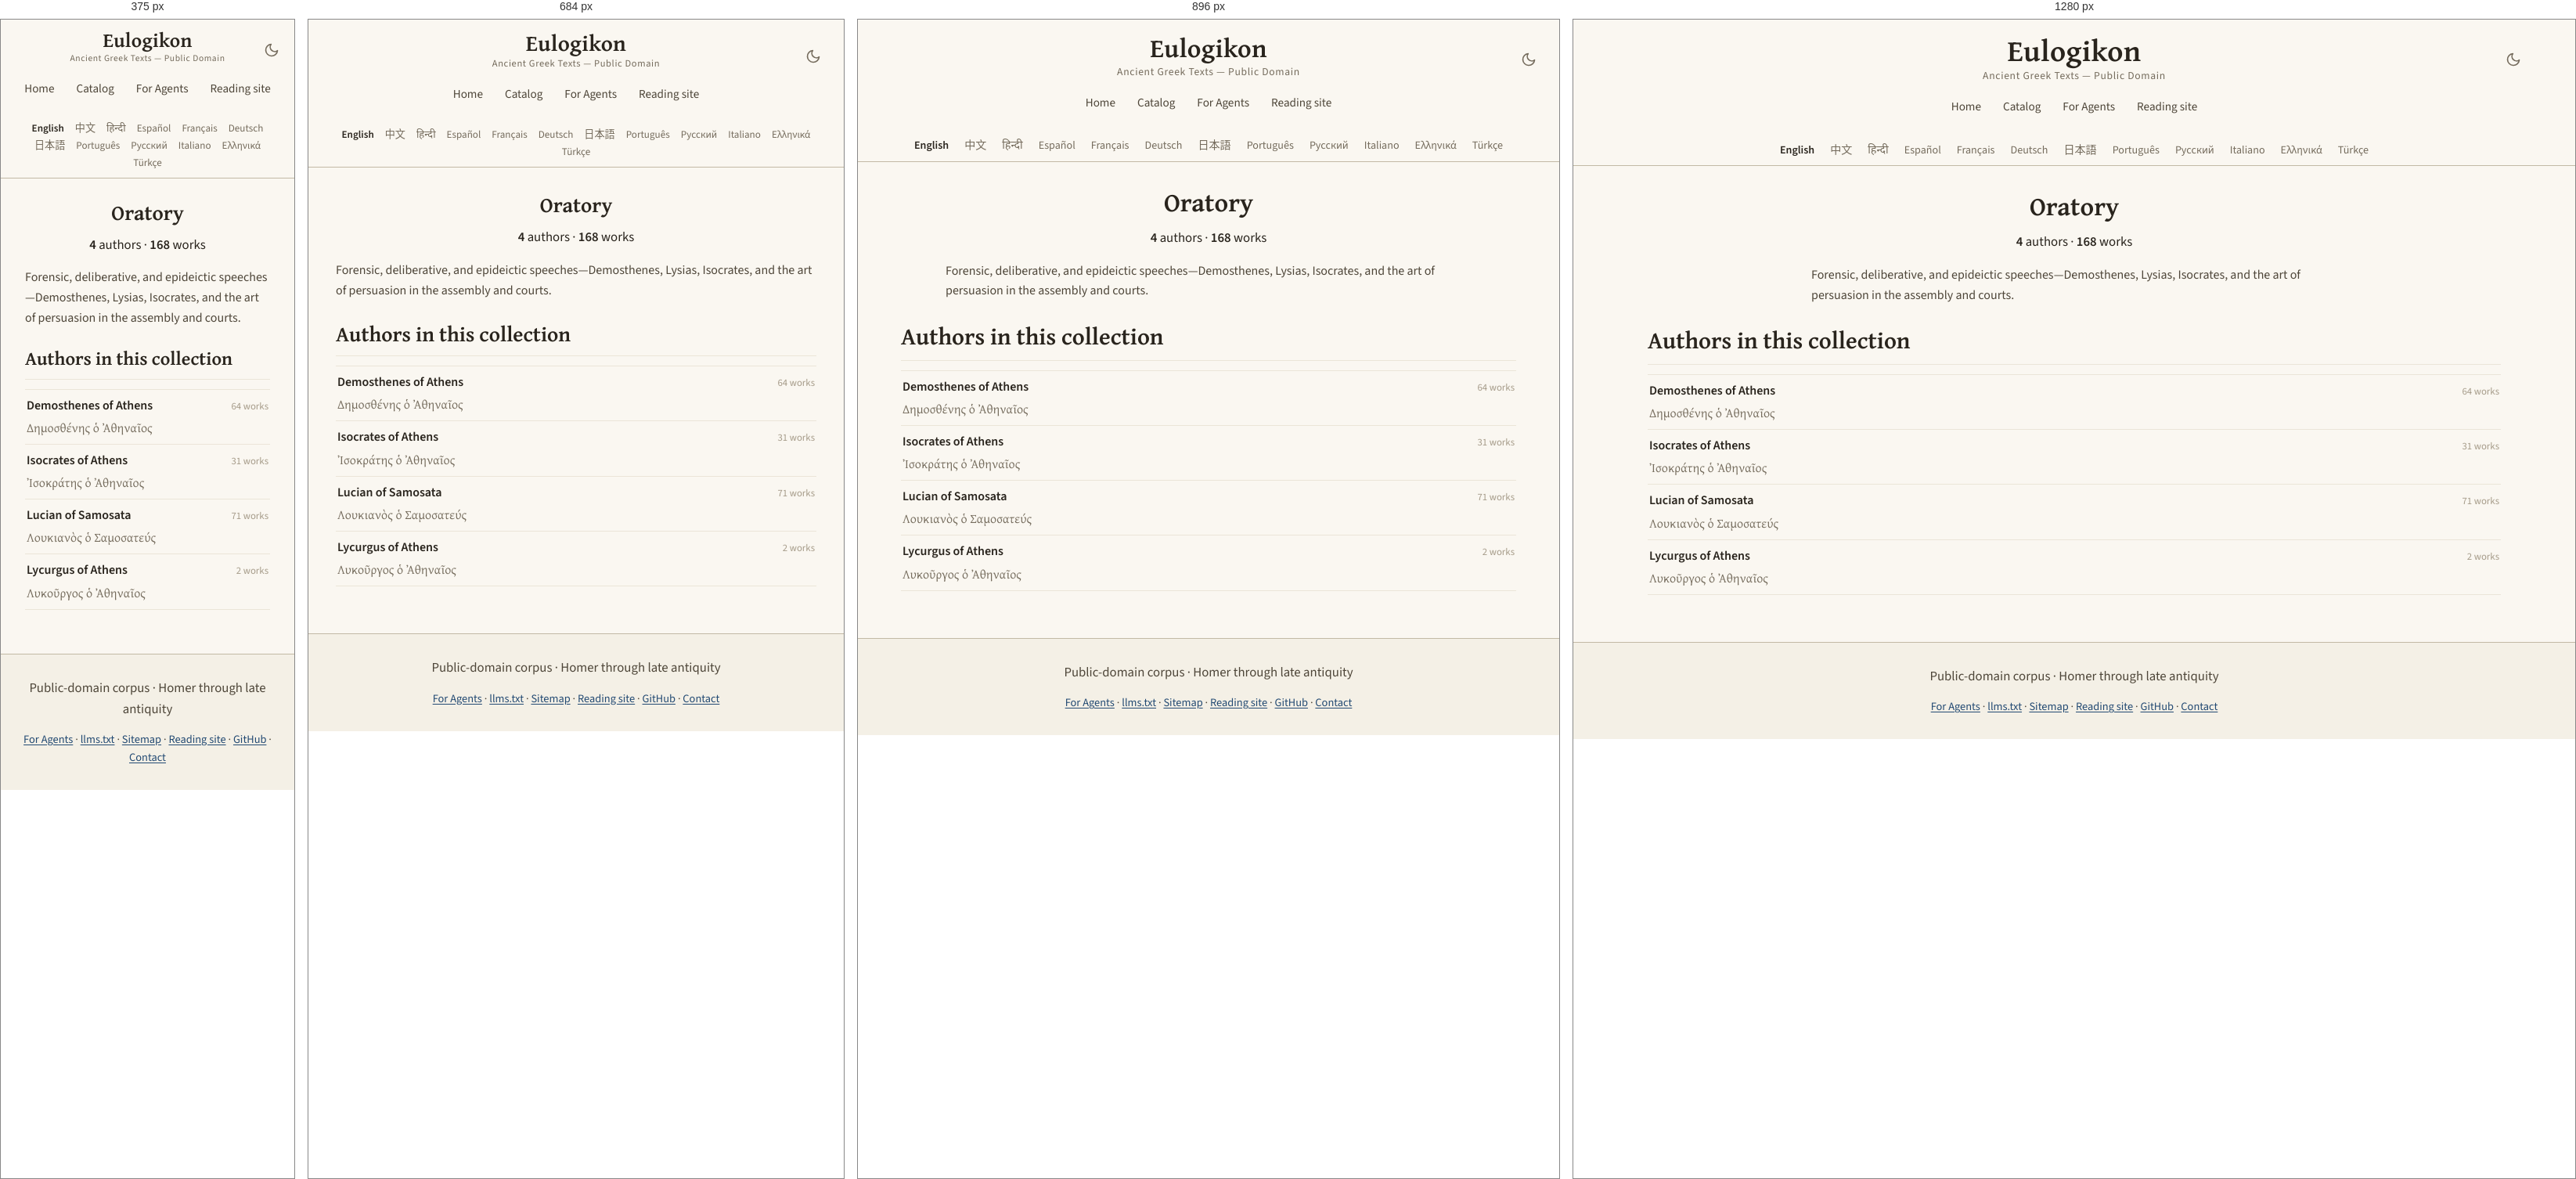
Rendered at 375 px, 684 px, 896 px and 1280 px, left to right.

<!-- file: oratory.html -->
<!DOCTYPE html>
<html lang="en" translate="no">
<head>
<!-- Google tag (gtag.js) -->
<script async src="https://www.googletagmanager.com/gtag/js?id=G-ZW6ER238TX"></script>
<script>
  window.dataLayer = window.dataLayer || [];
  function gtag(){dataLayer.push(arguments);}
  gtag('js', new Date());

  gtag('config', 'G-ZW6ER238TX');
</script>

    <!-- eulogikon:theme-bootstrap -->
    <script>try{var t=localStorage.getItem('eulogikon-theme');if(t==='light'||t==='dark'){document.documentElement.setAttribute('data-theme',t)}}catch(e){}</script>

<meta charset="utf-8">
<meta name="viewport" content="width=device-width, initial-scale=1">
<meta name="google" content="notranslate">
<title>Oratory — Ancient Greek Texts</title>
<meta name="description" content="Forensic, deliberative, and epideictic speeches—Demosthenes, Lysias, Isocrates, and the art of persuasion in the assembly and courts.">
<link rel="canonical" href="https://eulogikon.github.io/ancient-greek-texts/catalog/domains/oratory.html">
<link rel="sitemap" type="application/xml" href="https://eulogikon.github.io/ancient-greek-texts/sitemap.xml">
<link rel="alternate" hreflang="en" href="https://eulogikon.github.io/ancient-greek-texts/catalog/domains/oratory.html">
<link rel="alternate" hreflang="zh-Hans" href="https://eulogikon.github.io/ancient-greek-texts/zh/catalog/domains/oratory.html">
<link rel="alternate" hreflang="es" href="https://eulogikon.github.io/ancient-greek-texts/es/catalog/domains/oratory.html">
<link rel="alternate" hreflang="pt" href="https://eulogikon.github.io/ancient-greek-texts/pt/catalog/domains/oratory.html">
<link rel="alternate" hreflang="el" href="https://eulogikon.github.io/ancient-greek-texts/el/catalog/domains/oratory.html">
<link rel="alternate" hreflang="x-default" href="https://eulogikon.github.io/ancient-greek-texts/catalog/domains/oratory.html">
<script type="speculationrules">
{"prefetch":[{"eagerness":"moderate","where":{"href_matches":"/*"}}]}
</script>
<meta property="og:type" content="website">
<meta property="og:site_name" content="Eulogikon">
<meta property="og:title" content="Oratory — Ancient Greek Texts">
<meta property="og:description" content="Forensic, deliberative, and epideictic speeches—Demosthenes, Lysias, Isocrates, and the art of persuasion in the assembly and courts.">
<meta property="og:url" content="https://eulogikon.github.io/ancient-greek-texts/catalog/domains/oratory.html">
<meta property="og:image" content="https://eulogikon.github.io/ancient-greek-texts/assets/og-image.png">
<meta property="og:image:width" content="1200">
<meta property="og:image:height" content="630">
<meta property="og:image:alt" content="Oratory — Ancient Greek Texts">
<meta property="og:locale" content="en">

<meta name="twitter:card" content="summary_large_image">
<meta name="twitter:image" content="https://eulogikon.github.io/ancient-greek-texts/assets/og-image.png">
<meta name="twitter:image:alt" content="Oratory — Ancient Greek Texts">
<meta name="author" content="Eulogikon">
<meta name="ai-train" content="yes">
<link rel="agent-skills" type="application/json" href="https://eulogikon.github.io/ancient-greek-texts/.well-known/agent-skills/index.json">
<link rel="alternate" type="text/markdown" href="https://eulogikon.github.io/ancient-greek-texts/llms.txt" title="llms.txt">
<link rel="icon" href="../../assets/favicon.svg" type="image/svg+xml">
<link rel="preload" as="font" type="font/woff2" crossorigin
      href="../../assets/fonts/gentium-plus-bold-greek.woff2">
<link rel="preload" as="font" type="font/woff2" crossorigin
      href="../../assets/fonts/source-sans-3.woff2">

<link rel="stylesheet" href="../../assets/style.css?v=f5bf39a5">

</head>
<body>
<a class="skip-link" href="#main">Skip to content</a>

<nav class="navbar">
  <div class="navbar-content">
    <button class="theme-toggle" type="button" onclick="toggleTheme()" aria-label="Toggle dark mode" aria-pressed="false">
      <svg class="icon-moon" viewBox="0 0 24 24" fill="none" stroke="currentColor" stroke-width="2" stroke-linecap="round" stroke-linejoin="round" aria-hidden="true"><path d="M21 12.79A9 9 0 1 1 11.21 3 7 7 0 0 0 21 12.79z"/></svg>
      <svg class="icon-sun" viewBox="0 0 24 24" fill="none" stroke="currentColor" stroke-width="2" stroke-linecap="round" aria-hidden="true"><circle cx="12" cy="12" r="4"/><path d="M12 2v2M12 20v2M4.93 4.93l1.41 1.41M17.66 17.66l1.41 1.41M2 12h2M20 12h2M4.93 19.07l1.41-1.41M17.66 6.34l1.41-1.41"/></svg>
    </button>
    <a href="https://eulogikon.github.io/ancient-greek-texts/" class="home-link">Eulogikon</a>
    <div class="navbar-subtitle">Ancient Greek Texts — Public Domain</div>
    <div class="nav-tabs">
      <a href="https://eulogikon.github.io/ancient-greek-texts/" class="nav-tab">Home</a>
      
      <a href="https://eulogikon.github.io/ancient-greek-texts/catalog/" class="nav-tab">Catalog</a>
      
      <a href="https://eulogikon.github.io/ancient-greek-texts/for-agents/" class="nav-tab">For Agents</a>
      <a href="https://eulogikon.org" class="nav-tab">Reading site</a>
    </div>
  </div>
</nav>

<div class="lang-bar">
  <nav class="lang-switcher" aria-label="Choose a language">
    <ul class="lang-list">
      <li><a href="https://eulogikon.github.io/ancient-greek-texts/catalog/domains/oratory.html" hreflang="en" lang="en" aria-current="page">English</a></li>
      <li><a href="https://eulogikon.github.io/ancient-greek-texts/zh/catalog/domains/oratory.html" hreflang="zh-Hans" lang="zh-Hans">中文</a></li>
      <li><a href="https://eulogikon.github.io/ancient-greek-texts/hi/" lang="hi">हिन्दी</a></li>
      <li><a href="https://eulogikon.github.io/ancient-greek-texts/es/catalog/domains/oratory.html" hreflang="es" lang="es">Español</a></li>
      <li><a href="https://eulogikon.github.io/ancient-greek-texts/fr/" lang="fr">Français</a></li>
      <li><a href="https://eulogikon.github.io/ancient-greek-texts/de/" lang="de">Deutsch</a></li>
      <li><a href="https://eulogikon.github.io/ancient-greek-texts/ja/" lang="ja">日本語</a></li>
      <li><a href="https://eulogikon.github.io/ancient-greek-texts/pt/catalog/domains/oratory.html" hreflang="pt" lang="pt">Português</a></li>
      <li><a href="https://eulogikon.github.io/ancient-greek-texts/ru/" lang="ru">Русский</a></li>
      <li><a href="https://eulogikon.github.io/ancient-greek-texts/it/" lang="it">Italiano</a></li>
      <li><a href="https://eulogikon.github.io/ancient-greek-texts/el/catalog/domains/oratory.html" hreflang="el" lang="el">Ελληνικά</a></li>
      <li><a href="https://eulogikon.github.io/ancient-greek-texts/tr/" lang="tr">Türkçe</a></li>
    </ul>
  </nav>
</div>

<div class="container">
  <div class="content-wrapper">
    <main id="main">
      <section class="hero hero-taxonomy">
  <h1>Oratory</h1>
  
  <p class="hero-stats">
    <span><strong>4</strong> authors</span>
    <span aria-hidden="true">·</span>
    <span><strong>168</strong> works</span>
  </p>
  
  <p class="taxonomy-blurb">Forensic, deliberative, and epideictic speeches—Demosthenes, Lysias, Isocrates, and the art of persuasion in the assembly and courts.</p>
  
</section>

<section>
  <h2>Authors in this collection</h2>
  <ul class="author-list">
    
    <li class="author-row">
      <a class="author-row-link" href="https://eulogikon.github.io/ancient-greek-texts/catalog/authors/demosthenes-of-athens-fsm.html">
        <span class="author-row-name">Demosthenes of Athens</span>
        
        <span class="author-row-alt" lang="grc">Δημοσθένης ὁ Ἀθηναῖος</span>
        
      </a>
      <span class="author-row-count">64 works</span>
    </li>
    
    <li class="author-row">
      <a class="author-row-link" href="https://eulogikon.github.io/ancient-greek-texts/catalog/authors/isocrates-of-athens-ffu.html">
        <span class="author-row-name">Isocrates of Athens</span>
        
        <span class="author-row-alt" lang="grc">Ἰσοκράτης ὁ Ἀθηναῖος</span>
        
      </a>
      <span class="author-row-count">31 works</span>
    </li>
    
    <li class="author-row">
      <a class="author-row-link" href="https://eulogikon.github.io/ancient-greek-texts/catalog/authors/lucian-of-samosata-pfk.html">
        <span class="author-row-name">Lucian of Samosata</span>
        
        <span class="author-row-alt" lang="grc">Λουκιανὸς ὁ Σαμοσατεύς</span>
        
      </a>
      <span class="author-row-count">71 works</span>
    </li>
    
    <li class="author-row">
      <a class="author-row-link" href="https://eulogikon.github.io/ancient-greek-texts/catalog/authors/lycurgus-of-athens-hfi.html">
        <span class="author-row-name">Lycurgus of Athens</span>
        
        <span class="author-row-alt" lang="grc">Λυκοῦργος ὁ Ἀθηναῖος</span>
        
      </a>
      <span class="author-row-count">2 works</span>
    </li>
    
  </ul>
</section>

    </main>
  </div>
</div>

<footer class="site-footer">
  <p class="footer-tagline">Public-domain corpus · Homer through late antiquity</p>
  <nav class="footer-links" aria-label="Footer navigation">
    <a href="https://eulogikon.github.io/ancient-greek-texts/for-agents/">For Agents</a>
    <span aria-hidden="true">·</span>
    <a href="https://eulogikon.github.io/ancient-greek-texts/llms.txt">llms.txt</a>
    <span aria-hidden="true">·</span>
    <a href="https://eulogikon.github.io/ancient-greek-texts/sitemap.html">Sitemap</a>
    <span aria-hidden="true">·</span>
    <a href="https://eulogikon.org">Reading site</a>
    <span aria-hidden="true">·</span>
    <a href="https://github.com/eulogikon/ancient-greek-texts">GitHub</a>
    <span aria-hidden="true">·</span>
    <a href="https://github.com/eulogikon/ancient-greek-texts">Contact</a>
  </nav>
</footer>
    <!-- eulogikon:theme-script -->
    <script>
        function eulogikonResolvedTheme() {
            var explicit = document.documentElement.getAttribute('data-theme');
            if (explicit === 'light' || explicit === 'dark') return explicit;
            return window.matchMedia('(prefers-color-scheme: dark').matches ? 'dark' : 'light';
        }
        function updateThemeToggle() {
            var button = document.querySelector('.theme-toggle');
            if (!button) return;
            button.setAttribute('aria-pressed',
                eulogikonResolvedTheme() === 'dark' ? 'true' : 'false');
        }
        function toggleTheme() {
            var next = eulogikonResolvedTheme() === 'dark' ? 'light' : 'dark';
            document.documentElement.setAttribute('data-theme', next);
            try { localStorage.setItem('eulogikon-theme', next); } catch (e) {}
            updateThemeToggle();
        }
        document.addEventListener('DOMContentLoaded', updateThemeToggle);
        window.matchMedia('(prefers-color-scheme: dark)').addEventListener('change', function () {
            if (!document.documentElement.getAttribute('data-theme')) updateThemeToggle();
        });
    </script>
</body>
</html>


/* @media block from style.css */
@media (min-width: 34rem) {
  .links { grid-template-columns: 1fr 1fr; }
}

/* @media block from style.css */
@media (max-width: 1024px) {
  .navbar-content { padding: 0 15px; }
  .home-link { font-size: 2.1em; }
}

/* @media block from style.css */
@media (max-width: 768px) {
  .navbar { padding: 14px 0 12px; }
  .navbar-content { padding: 0 15px; }
  .home-link { font-size: 1.8em; }
  .navbar-subtitle { font-size: 0.78em; }
  .container { padding: 0 15px; }
  .content-wrapper { padding: 20px; }
  .hero h1,
  .author-header h1 { font-size: 1.7em; }
  h2 { font-size: 1.7em; }
  h3 { font-size: 1.25em; }
  .lang-list { font-size: 0.82em; gap: 1px 2px; }
  .lang-list a { padding: 2px 6px; }
  .browse-card { flex: 0 1 100%; max-width: none; }
}

/* @media block from style.css */
@media (max-width: 600px) {
  .theme-toggle {
    right: 12px;
    top: 10px;
    width: 34px;
    height: 34px;
  }
}

/* @media block from style.css */
@media (max-width: 480px) {
  .navbar { padding: 12px 0 10px; }
  .navbar-content { padding: 0 10px; }
  .home-link { font-size: 1.6em; }
  .navbar-subtitle { font-size: 0.72em; }
  .content-wrapper { padding: 16px; }
  h2 { font-size: 1.5em; }
  h3 { font-size: 1.15em; }
}

/* @media block from style.css */
@media (max-width: 768px) {
  .compare-row { grid-template-columns: 1fr auto; }
  .compare-row-name {
    grid-column: 1 / -1;
    margin-bottom: -0.2rem;
  }
}